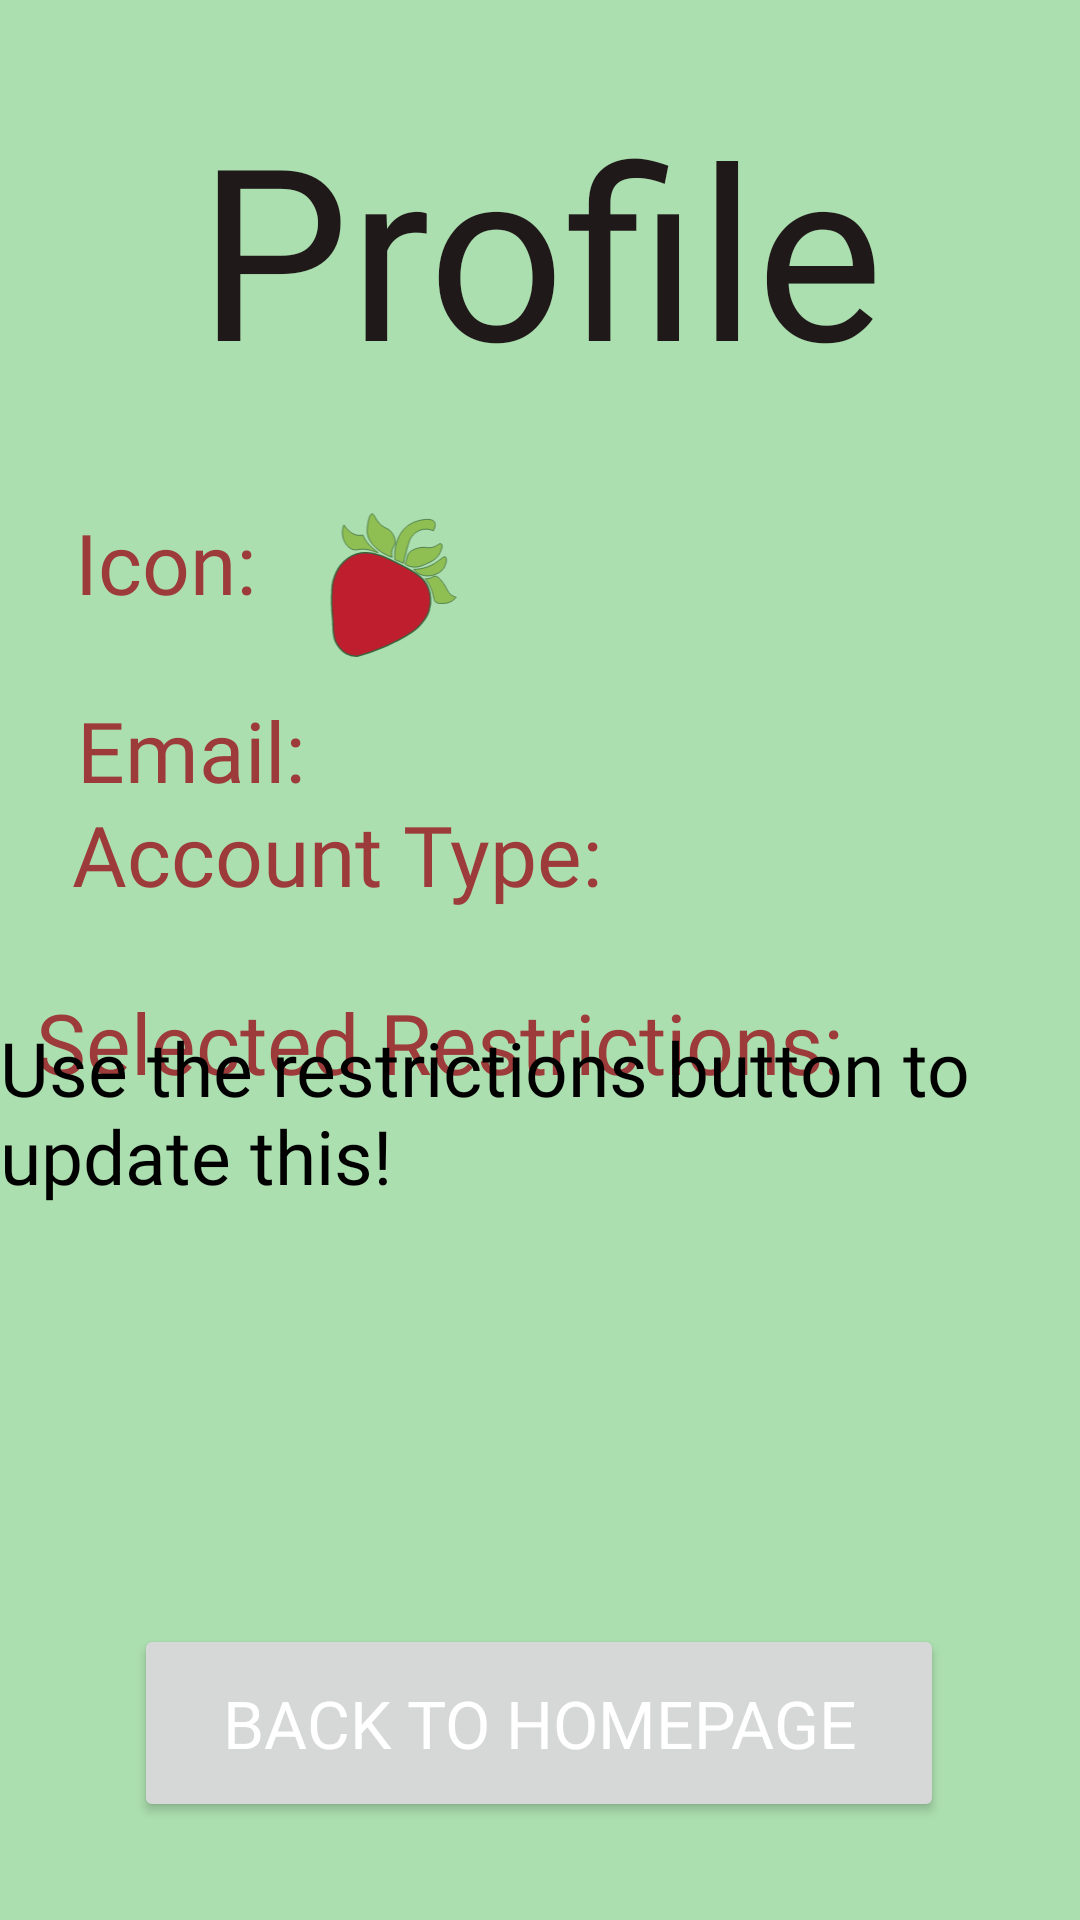

This screen was rendered from an Android layout file. Write that file and the resources it references.
<!-- AndroidManifest.xml: application theme Theme.FoodFight -->
<!-- res/layout/activity_profile.xml -->
<?xml version="1.0" encoding="utf-8"?>
<androidx.constraintlayout.widget.ConstraintLayout xmlns:android="http://schemas.android.com/apk/res/android"
    xmlns:app="http://schemas.android.com/apk/res-auto"
    xmlns:tools="http://schemas.android.com/tools"
    android:layout_width="match_parent"
    android:layout_height="match_parent">

    

    <TextView
        android:id="@+id/profileTitle"
        android:layout_width="349dp"
        android:layout_height="145dp"
        android:fontFamily="@font/kodchasan_bold"
        android:gravity="center"
        android:text="@string/profile"
        android:textColor="#1F1919"
        android:textSize="80sp"
        app:layout_constraintBottom_toBottomOf="parent"
        app:layout_constraintEnd_toEndOf="parent"
        app:layout_constraintStart_toStartOf="parent"
        app:layout_constraintTop_toTopOf="parent"
        app:layout_constraintVertical_bias="0.02" />

    <TextView
        android:id="@+id/name2"
        android:layout_width="87dp"
        android:layout_height="48dp"
        android:layout_marginTop="180dp"
        android:fontFamily="@font/kohomedium"
        android:text="@string/name2"
        android:textColor="#FF9D3B3B"
        android:textSize="28sp"
        app:layout_constraintBottom_toTopOf="@+id/profileAccountType"
        app:layout_constraintEnd_toEndOf="parent"
        app:layout_constraintHorizontal_bias="0.095"
        app:layout_constraintStart_toStartOf="parent"
        app:layout_constraintTop_toTopOf="parent"
        app:layout_constraintVertical_bias="0.0" />

    <TextView
        android:id="@+id/profileName2"
        android:layout_width="250dp"
        android:layout_height="48dp"
        android:layout_marginTop="180dp"
        android:autoSizeTextType="uniform"
        android:fontFamily="@font/kohomedium"
        android:text="@string/placeholder_fullname"
        android:textAlignment="viewStart"
        android:textColor="#000"
        app:layout_constraintBottom_toTopOf="@+id/profileAccountType"
        app:layout_constraintEnd_toEndOf="parent"
        app:layout_constraintHorizontal_bias="0.807"
        app:layout_constraintStart_toStartOf="parent"
        app:layout_constraintTop_toTopOf="parent"
        app:layout_constraintVertical_bias="0.0" />

    <TextView
        android:id="@+id/profileEmail2"
        android:layout_width="250dp"
        android:layout_height="48dp"
        android:layout_marginTop="328dp"
        android:fontFamily="@font/kohomedium"
        android:textColor="#000"
        android:autoSizeTextType="uniform"
        app:layout_constraintBottom_toBottomOf="parent"
        app:layout_constraintEnd_toEndOf="parent"
        app:layout_constraintHorizontal_bias="0.759"
        app:layout_constraintStart_toStartOf="parent"
        app:layout_constraintTop_toTopOf="parent"
        app:layout_constraintVertical_bias="0.0" />

    <TextView
        android:id="@+id/accountModeText"
        android:layout_width="186dp"
        android:layout_height="46dp"
        android:layout_marginTop="328dp"
        android:autoSizeTextType="uniform"
        android:fontFamily="@font/kohomedium"
        android:textColor="#000"
        app:layout_constraintBottom_toBottomOf="parent"
        app:layout_constraintEnd_toEndOf="parent"
        app:layout_constraintHorizontal_bias="0.964"
        app:layout_constraintStart_toStartOf="parent"
        app:layout_constraintTop_toTopOf="parent"
        app:layout_constraintVertical_bias="0.137" />

    <TextView
        android:id="@+id/profileAccountType"
        android:layout_width="88dp"
        android:layout_height="46dp"
        android:fontFamily="@font/kohomedium"
        android:text="@string/icon"
        android:textColor="#FF9D3B3B"
        android:textSize="28sp"
        app:layout_constraintBottom_toBottomOf="parent"
        app:layout_constraintEnd_toEndOf="parent"
        app:layout_constraintHorizontal_bias="0.092"
        app:layout_constraintStart_toStartOf="parent"
        app:layout_constraintTop_toTopOf="parent"
        app:layout_constraintVertical_bias="0.284" />

    <TextView
        android:id="@+id/profileAccountType2"
        android:layout_width="186dp"
        android:layout_height="48dp"
        android:fontFamily="@font/kohomedium"
        android:text="@string/account_type"
        android:textColor="#FF9D3B3B"
        android:textSize="28sp"
        app:layout_constraintBottom_toTopOf="@+id/profileAccountType3"
        app:layout_constraintEnd_toEndOf="parent"
        app:layout_constraintHorizontal_bias="0.137"
        app:layout_constraintStart_toStartOf="parent"
        app:layout_constraintTop_toBottomOf="@+id/profileAccountType"
        app:layout_constraintVertical_bias="0.78" />

    <TextView
        android:id="@+id/profileEmail"
        android:layout_width="94dp"
        android:layout_height="48dp"
        android:fontFamily="@font/kohomedium"
        android:text="@string/email2"
        android:textColor="#FF9D3B3B"
        android:textSize="28sp"
        app:layout_constraintBottom_toTopOf="@+id/profileAccountType3"
        app:layout_constraintEnd_toEndOf="parent"
        app:layout_constraintHorizontal_bias="0.097"
        app:layout_constraintStart_toStartOf="parent"
        app:layout_constraintTop_toBottomOf="@+id/profileAccountType"
        app:layout_constraintVertical_bias="0.255" />

    <TextView
        android:id="@+id/profileAccountType3"
        android:layout_width="326dp"
        android:layout_height="52dp"
        android:fontFamily="@font/kohomedium"
        android:text="@string/selected_allergies"
        android:textColor="#FF9D3B3B"
        android:textSize="28sp"
        app:layout_constraintBottom_toBottomOf="parent"
        app:layout_constraintEnd_toEndOf="parent"
        app:layout_constraintHorizontal_bias="0.352"
        app:layout_constraintStart_toStartOf="parent"
        app:layout_constraintTop_toTopOf="parent"
        app:layout_constraintVertical_bias="0.559" />

    <Button
        android:id="@+id/profileToHome"
        android:layout_width="270dp"
        android:layout_height="66dp"
        android:fontFamily="@font/kohomedium"
        android:text="@string/back_to_homepage"
        android:textSize="22sp"
        app:layout_constraintBottom_toBottomOf="parent"
        app:layout_constraintEnd_toEndOf="parent"
        app:layout_constraintHorizontal_bias="0.496"
        app:layout_constraintStart_toStartOf="parent"
        app:layout_constraintTop_toTopOf="parent"
        app:layout_constraintVertical_bias="0.943" />

    <ImageView
        android:id="@+id/profileFinalIcon"
        android:contentDescription="@string/the_user_s_chosen_icon"
        android:layout_width="59dp"
        android:layout_height="56dp"
        app:layout_constraintBottom_toBottomOf="parent"
        app:layout_constraintEnd_toEndOf="parent"
        app:layout_constraintHorizontal_bias="0.335"
        app:layout_constraintStart_toStartOf="parent"
        app:layout_constraintTop_toTopOf="parent"
        app:layout_constraintVertical_bias="0.286"
        app:srcCompat="@drawable/strawberry_icon" />

    <TextView
        android:id="@+id/userAllergies"
        android:layout_width="361dp"
        android:layout_height="164dp"
        android:fontFamily="@font/kohomedium"
        android:hint="@string/use_allergy_button"
        android:textColorHint="@color/black"
        android:textColor="@color/black"
        android:textSize="25sp"
        app:layout_constraintBottom_toBottomOf="parent"
        app:layout_constraintEnd_toEndOf="parent"
        app:layout_constraintHorizontal_bias="0.6"
        app:layout_constraintStart_toStartOf="parent"
        app:layout_constraintTop_toTopOf="parent"
        app:layout_constraintVertical_bias="0.712" />
</androidx.constraintlayout.widget.ConstraintLayout>
<!-- resources referenced by this layout -->
<resources>
  <color name="black">#FF000000</color>
  <!-- drawable strawberry_icon: vector/xml drawable (drawable, 3618 chars, omitted) -->
  <string name="account_type">Account Type:</string>
  <string name="back_to_homepage">Back to Homepage</string>
  <string name="email2">Email:</string>
  <string name="icon">Icon:</string>
  <string name="name2">Name:</string>
  <string name="placeholder_fullname">Joey Smith</string>
  <string name="profile">Profile</string>
  <string name="selected_allergies">Selected Restrictions:</string>
  <string name="the_user_s_chosen_icon">The user\'s chosen icon.</string>
  <string name="use_allergy_button">Use the restrictions button to update this!</string>
  <style name="Theme.FoodFight" parent="Base.Theme.FoodFight" />
  <style name="Base.Theme.FoodFight" parent="Theme.Material3.DayNight.NoActionBar">
          <item name="android:windowBackground">#FFACDFAF</item>
          <item name="colorPrimary">#FF9D3B3B</item>
          <item name="colorPrimaryVariant">@color/black</item>
          <item name="colorOnPrimary">@color/white</item>
          
          <item name="colorSecondary">@color/white</item>
          <item name="colorOnSecondary">@color/black</item>
  
          <item name="android:statusBarColor">?attr/colorPrimaryVariant</item>
          
          <item name="android:textColorPrimary">#FFFFFF</item>
          <item name="android:textColorSecondary">@color/black</item>
          <item name="android:windowLightNavigationBar">true</item>
          <item name="android:editTextColor">@android:color/black</item>
      </style>
  <color name="white">#FFFFFFFF</color>
</resources>
